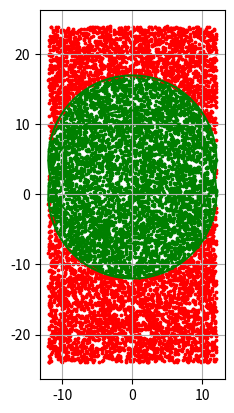

Generate this figure with matplotlib:
import matplotlib.pyplot as plt
import numpy as np
import math
from scipy.integrate import quad
pointsCount = 10000
R = 12#12
sd = round(R/2.4)

def generatePoints(N):
    pointsX = np.random.uniform(0, 1, N) * 2 * R - R
    pointsY = np.random.uniform(-2*R, 2*R, N)##pointsY = np.random.uniform(0, 1.21, N) * 2 * R - R
    return (pointsX, pointsY)


def inFigure(pointX, pointY):
    return (pointX**2 + pointY**2 <= R**2) or (pointX**2 + (pointY-sd)**2 <= R**2)


points = generatePoints(pointsCount)

theta = np.linspace(0, 2 * np.pi, 100)

xCircle = R * np.cos(theta)
yCircle = R * np.sin(theta)

innerPointsX = list()
innerPointsY = list()
outerPointsX = list()
outerPointsY = list()

kol = 0
for x, y in zip(points[0], points[1]):
    if inFigure(x, y):
        kol += 1
        innerPointsX.append(x)
        innerPointsY.append(y)
    else:
        outerPointsX.append(x)
        outerPointsY.append(y)

innerPointsX = np.array(innerPointsX)
innerPointsY = np.array(innerPointsY)
outerPointsX = np.array(outerPointsX)
outerPointsY = np.array(outerPointsY)

del points

plt.plot(xCircle, yCircle, c="green")
plt.plot(xCircle, yCircle+sd, c="green")
plt.scatter(innerPointsX, innerPointsY, s=3, c="green")
plt.scatter(outerPointsX, outerPointsY, s=3, c="red")
plt.axis('scaled')
plt.grid(True)
print(str(kol) + "/" + str(pointsCount))
print("S (приближённо)=" + str((27*24/pointsCount) * kol))
F1 = 2 * math.acos((sd**2)/(2*R*sd))
S1 = (R**2 * (F1 - math.sin(F1)))/2
print("S = " + str(S1*2))
plt.show()